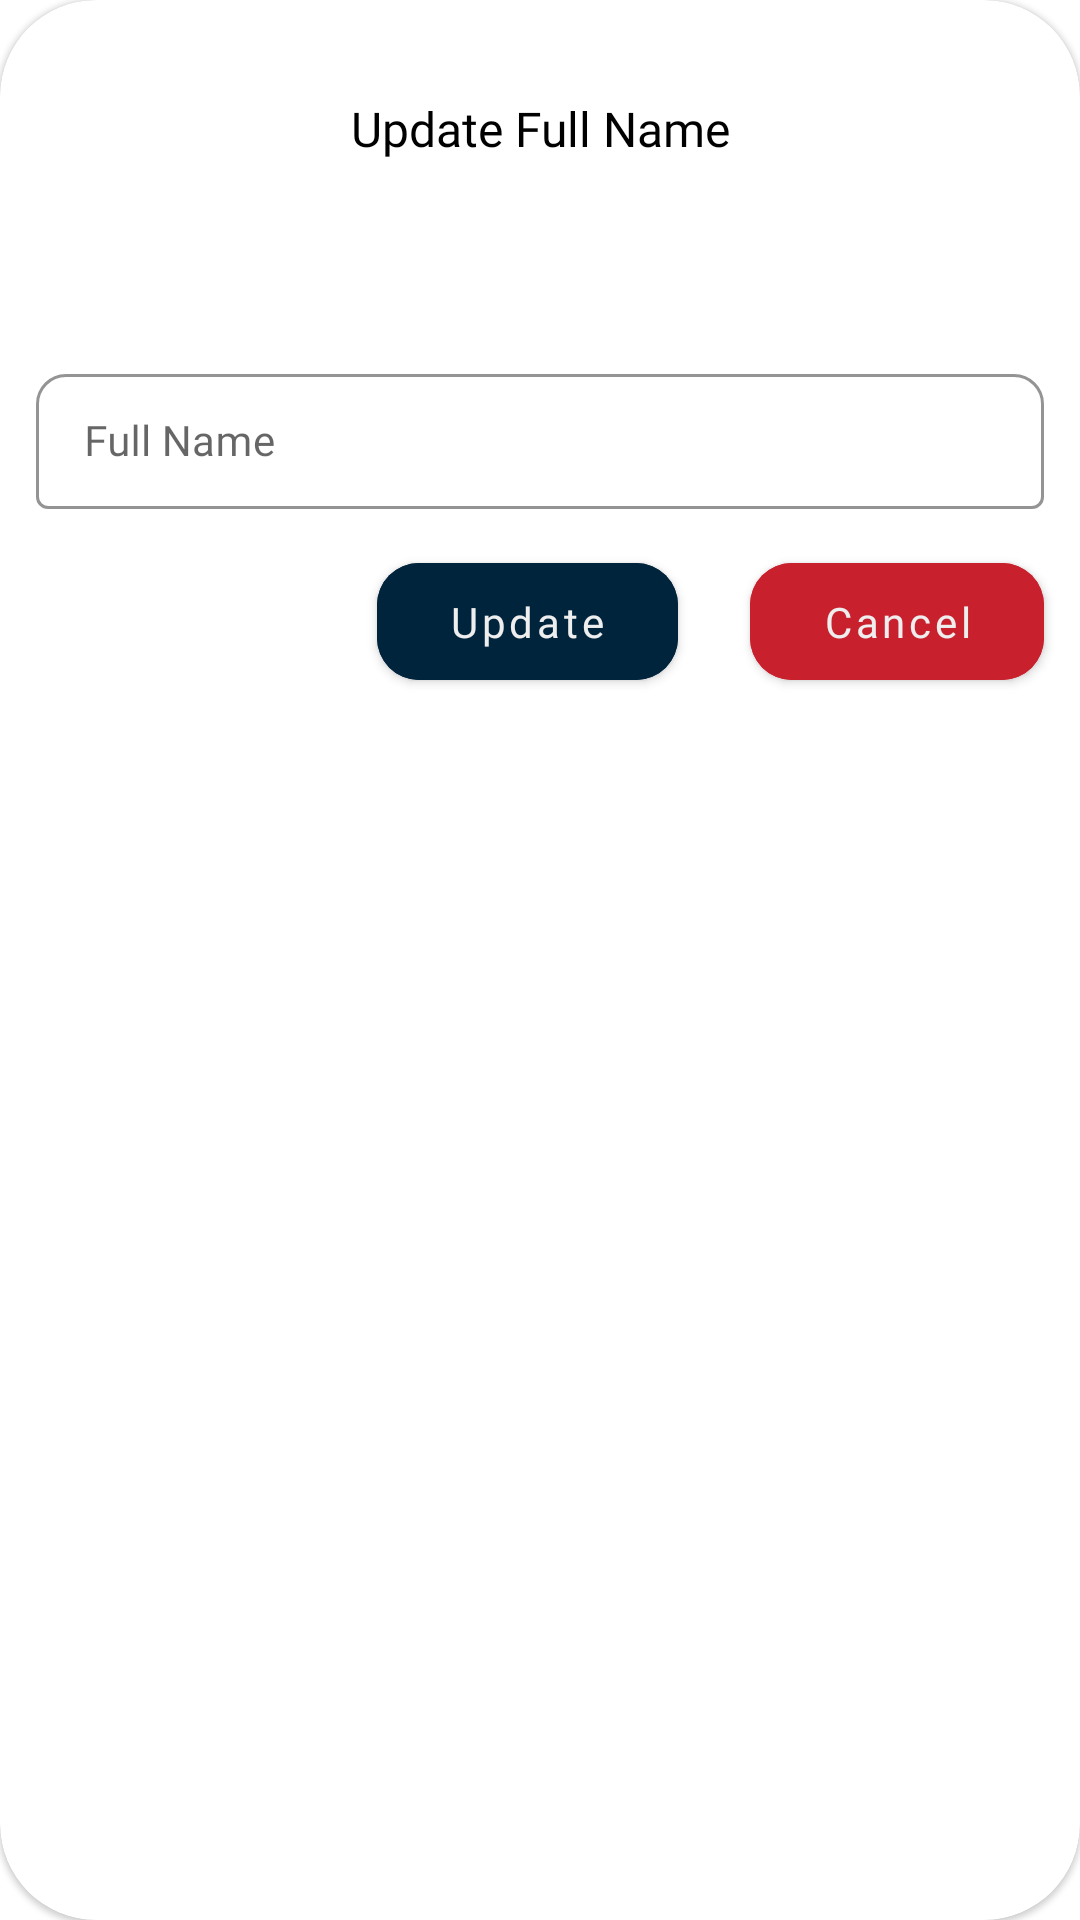

Reconstruct the res/layout file that produces this screen, plus the resources it refers to.
<!-- AndroidManifest.xml: application theme Theme.Safety -->
<!-- res/layout/update_name_dialog.xml -->
<?xml version="1.0" encoding="utf-8"?>
<com.google.android.material.card.MaterialCardView xmlns:android="http://schemas.android.com/apk/res/android"
    xmlns:app="http://schemas.android.com/apk/res-auto"
    xmlns:tools="http://schemas.android.com/tools"
    android:layout_width="match_parent"
    android:layout_height="wrap_content"
    android:layout_margin="18dp"
    app:cardCornerRadius="@dimen/dimen_32dp">

    <LinearLayout
        android:layout_width="match_parent"
        android:layout_height="match_parent"
        android:orientation="vertical"
        android:paddingVertical="24dp">

        <TextView
            android:layout_width="match_parent"
            android:layout_height="wrap_content"
            android:layout_gravity="center"
            android:layout_marginHorizontal="12dp"
            android:fontFamily="@font/poppins_regular"
            android:gravity="center"
            android:padding="@dimen/dimen_8dp"
            android:text="Update Full Name"
            android:textColor="@color/black"
            android:textSize="16sp" />

        <TextView
            android:id="@+id/currentName"
            android:layout_width="match_parent"
            android:layout_height="wrap_content"
            android:layout_gravity="center_vertical"
            android:layout_marginHorizontal="12dp"
            android:background="@drawable/round_corner_box"
            android:clickable="false"
            android:fontFamily="@font/poppins_regular"
            android:gravity="start"
            android:padding="12dp"
            android:textSize="16sp"
            tools:text="Name" />

        <com.google.android.material.textfield.TextInputLayout
            android:id="@+id/updatedFullName"
            style="@style/Widget.MaterialComponents.TextInputLayout.OutlinedBox.Dense"
            android:layout_width="match_parent"
            android:layout_height="wrap_content"
            android:layout_margin="12dp"
            android:hint="Full Name"
            app:boxCornerRadiusTopEnd="@dimen/text_input_layout_corner"
            app:boxCornerRadiusTopStart="@dimen/text_input_layout_corner"
            app:boxStrokeColor="@color/app_light_color"
            app:cursorColor="@color/app_light_color"
            app:endIconMode="clear_text">

            <com.google.android.material.textfield.TextInputEditText
                android:layout_width="match_parent"
                android:layout_height="wrap_content"
                android:fontFamily="@font/poppins_regular"
                android:inputType="textCapWords"
                android:scrollHorizontally="true"
                android:singleLine="true"
                android:textSize="14sp" />

        </com.google.android.material.textfield.TextInputLayout>

        <LinearLayout
            android:layout_width="match_parent"
            android:layout_height="wrap_content"
            android:gravity="end"
            android:orientation="horizontal">

            <com.google.android.material.button.MaterialButton
                android:id="@+id/updateNameBtn"
                android:layout_width="wrap_content"
                android:layout_height="wrap_content"
                android:layout_gravity="center_horizontal"
                android:layout_marginHorizontal="12dp"
                android:backgroundTint="@color/app_color"
                android:fontFamily="@font/poppins_regular"
                android:paddingHorizontal="24dp"
                android:paddingVertical="@dimen/dimen_10dp"
                android:shadowColor="@color/black"
                android:text="Update"
                android:textAllCaps="false"
                android:textColor="@color/white"
                android:textSize="@dimen/dimen_14sp"
                app:cornerRadius="14dp" />

            <com.google.android.material.button.MaterialButton
                android:id="@+id/cancelBtn"
                android:layout_width="wrap_content"
                android:layout_height="wrap_content"
                android:layout_gravity="center_horizontal"
                android:layout_marginHorizontal="12dp"
                android:backgroundTint="@color/cancel_red"
                android:fontFamily="@font/poppins_regular"
                android:paddingHorizontal="24dp"
                android:paddingVertical="@dimen/dimen_10dp"
                android:shadowColor="@color/cancel_red"
                android:text="Cancel"
                android:textAllCaps="false"
                android:textColor="@color/white"
                android:textSize="@dimen/dimen_14sp"
                app:cornerRadius="14dp" />
        </LinearLayout>
    </LinearLayout>
</com.google.android.material.card.MaterialCardView>
<!-- resources referenced by this layout -->
<resources>
  <color name="app_color">#01243D</color>
  <color name="app_light_color">#204C64</color>
  <color name="black">#FF000000</color>
  <color name="cancel_red">#C8212D</color>
  <color name="white">#eeeeee</color>
  <dimen name="dimen_10dp">10dp</dimen>
  <dimen name="dimen_14sp">14sp</dimen>
  <dimen name="dimen_32dp">32dp</dimen>
  <dimen name="dimen_8dp">8dp</dimen>
  <dimen name="text_input_layout_corner">10dp</dimen>
  <style name="Theme.Safety" parent="Theme.MaterialComponents.Light.NoActionBar">
          <item name="colorPrimary">@color/green</item>
          <item name="colorPrimaryVariant">#A8A5A5</item>
          <item name="colorOnPrimary">@color/white</item>
          <item name="colorSecondary">@color/teal_200</item>
          <item name="colorSecondaryVariant">@color/teal_700</item>
          <item name="colorOnSecondary">@color/black</item>
          <item name="android:statusBarColor">?attr/colorPrimaryVariant</item>
          <item name="android:forceDarkAllowed" tools:targetApi="29">false</item>
      </style>
  <color name="green">#63d2c7</color>
  <color name="teal_200">#FF03DAC5</color>
  <color name="teal_700">#FF018786</color>
</resources>
